Photos from the image-classification dataset "Data_MITOS_WSI_CMC_MEL" in the GitHub repository umid-tx/XAI_4thBrain. Its 2 classes are: mitosis, non-mitosis.

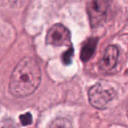
Label: non-mitosis

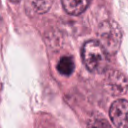
Label: mitosis

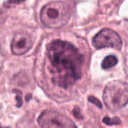
Label: mitosis

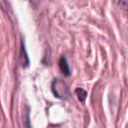
Label: non-mitosis

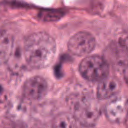
Label: non-mitosis

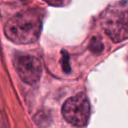
Label: mitosis
